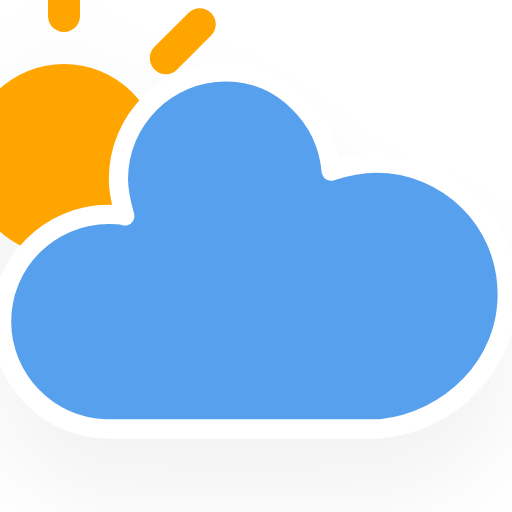
t = 0.00 s
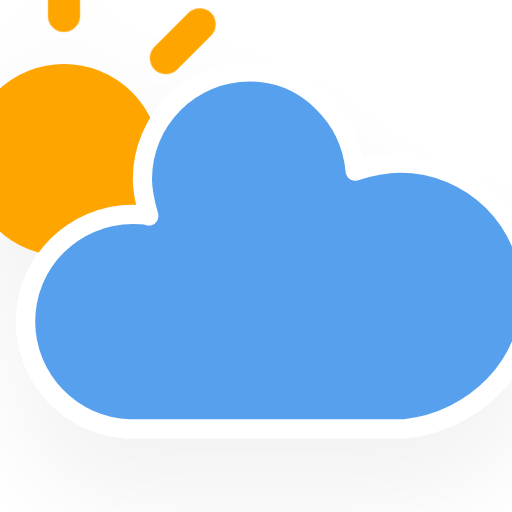
t = 1.13 s
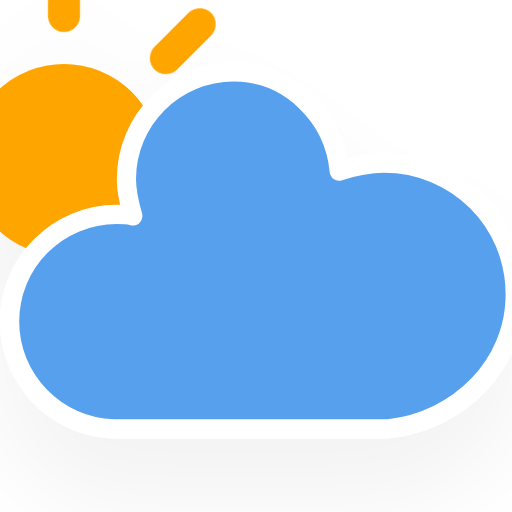
t = 3.38 s
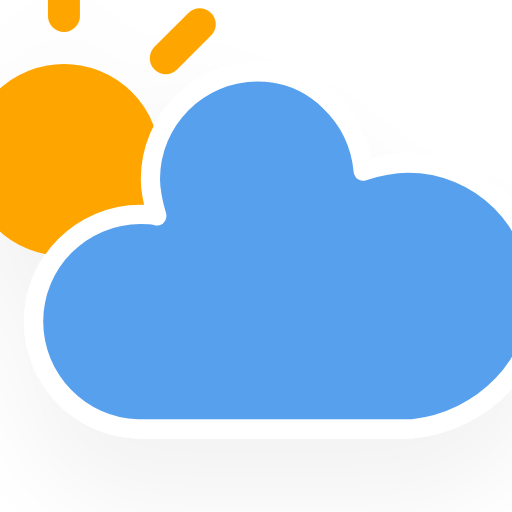
t = 4.50 s
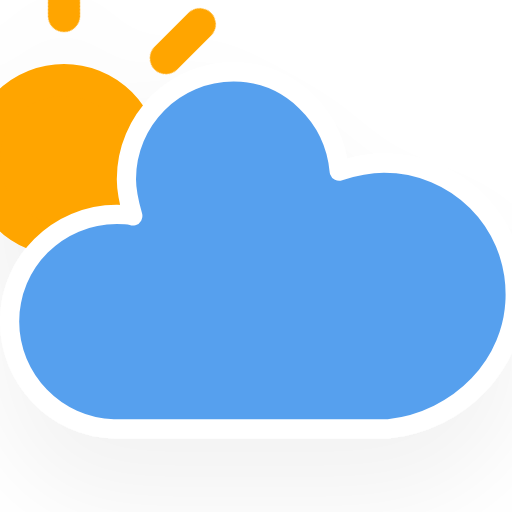
t = 5.63 s
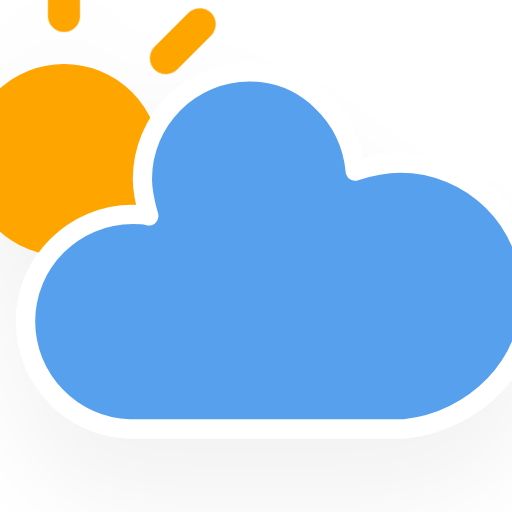
t = 7.88 s

The animated SVG that drew these frames (rendered in a browser with its animation timeline set to each time). Animation: 3 CSS @keyframes rules; one cycle of 9.00 s, repeats indefinitely.

<?xml version="1.0" encoding="utf-8"?>
<!-- (c) ammap.com | SVG weather icons -->
<svg
    version="1.1"
    xmlns="http://www.w3.org/2000/svg"
    xmlns:xlink="http://www.w3.org/1999/xlink"
    width="64"
    height="64"
    viewBox="16 16 32 32">
    <defs>
        <filter id="blur" width="200%" height="200%">
            <feGaussianBlur in="SourceAlpha" stdDeviation="3"/>
            <feOffset dx="0" dy="4" result="offsetblur"/>
            <feComponentTransfer>
                <feFuncA type="linear" slope="0.05"/>
            </feComponentTransfer>
            <feMerge> 
                <feMergeNode/>
                <feMergeNode in="SourceGraphic"/> 
            </feMerge>
        </filter>
        <style type="text/css"><![CDATA[
/*
** CLOUDS
*/
@keyframes am-weather-cloud-2 {
  0% {
    -webkit-transform: translate(0px,0px);
       -moz-transform: translate(0px,0px);
        -ms-transform: translate(0px,0px);
            transform: translate(0px,0px);
  }

  50% {
    -webkit-transform: translate(2px,0px);
       -moz-transform: translate(2px,0px);
        -ms-transform: translate(2px,0px);
            transform: translate(2px,0px);
  }

  100% {
    -webkit-transform: translate(0px,0px);
       -moz-transform: translate(0px,0px);
        -ms-transform: translate(0px,0px);
            transform: translate(0px,0px);
  }
}

.am-weather-cloud-2 {
  -webkit-animation-name: am-weather-cloud-2;
     -moz-animation-name: am-weather-cloud-2;
          animation-name: am-weather-cloud-2;
  -webkit-animation-duration: 3s;
     -moz-animation-duration: 3s;
          animation-duration: 3s;
  -webkit-animation-timing-function: linear;
     -moz-animation-timing-function: linear;
          animation-timing-function: linear;
  -webkit-animation-iteration-count: infinite;
     -moz-animation-iteration-count: infinite;
          animation-iteration-count: infinite;
}

/*
** SUN
*/
@keyframes am-weather-sun {
  0% {
    -webkit-transform: rotate(0deg);
       -moz-transform: rotate(0deg);
        -ms-transform: rotate(0deg);
            transform: rotate(0deg);
  }

  100% {
    -webkit-transform: rotate(360deg);
       -moz-transform: rotate(360deg);
        -ms-transform: rotate(360deg);
            transform: rotate(360deg);
  }
}

.am-weather-sun {
  -webkit-animation-name: am-weather-sun;
     -moz-animation-name: am-weather-sun;
      -ms-animation-name: am-weather-sun;
          animation-name: am-weather-sun;
  -webkit-animation-duration: 9s;
     -moz-animation-duration: 9s;
      -ms-animation-duration: 9s;
          animation-duration: 9s;
  -webkit-animation-timing-function: linear;
     -moz-animation-timing-function: linear;
      -ms-animation-timing-function: linear;
          animation-timing-function: linear;
  -webkit-animation-iteration-count: infinite;
     -moz-animation-iteration-count: infinite;
      -ms-animation-iteration-count: infinite;
          animation-iteration-count: infinite;
}

@keyframes am-weather-sun-shiny {
  0% {
    stroke-dasharray: 3px 10px;
    stroke-dashoffset: 0px;
  }

  50% {
    stroke-dasharray: 0.1px 10px;
    stroke-dashoffset: -1px;
  }

  100% {
    stroke-dasharray: 3px 10px;
    stroke-dashoffset: 0px;
  }
}

.am-weather-sun-shiny line {
  -webkit-animation-name: am-weather-sun-shiny;
     -moz-animation-name: am-weather-sun-shiny;
      -ms-animation-name: am-weather-sun-shiny;
          animation-name: am-weather-sun-shiny;
  -webkit-animation-duration: 2s;
     -moz-animation-duration: 2s;
      -ms-animation-duration: 2s;
          animation-duration: 2s;
  -webkit-animation-timing-function: linear;
     -moz-animation-timing-function: linear;
      -ms-animation-timing-function: linear;
          animation-timing-function: linear;
  -webkit-animation-iteration-count: infinite;
     -moz-animation-iteration-count: infinite;
      -ms-animation-iteration-count: infinite;
          animation-iteration-count: infinite;
}
        ]]></style>
    </defs>
    <g filter="url(#blur)" id="cloudy-day-3">
        <g transform="translate(20,10)">
            <g transform="translate(0,16)">
                <g class="am-weather-sun">
                    <g>
                        <line fill="none" stroke="orange" stroke-linecap="round" stroke-width="2" transform="translate(0,9)" x1="0" x2="0" y1="0" y2="3"/>
                    </g>
                    <g transform="rotate(45)">
                        <line fill="none" stroke="orange" stroke-linecap="round" stroke-width="2" transform="translate(0,9)" x1="0" x2="0" y1="0" y2="3"/>
                    </g>
                    <g transform="rotate(90)">
                        <line fill="none" stroke="orange" stroke-linecap="round" stroke-width="2" transform="translate(0,9)" x1="0" x2="0" y1="0" y2="3"/>
                    </g>
                    <g transform="rotate(135)">
                        <line fill="none" stroke="orange" stroke-linecap="round" stroke-width="2" transform="translate(0,9)" x1="0" x2="0" y1="0" y2="3"/>
                    </g>
                    <g transform="rotate(180)">
                        <line fill="none" stroke="orange" stroke-linecap="round" stroke-width="2" transform="translate(0,9)" x1="0" x2="0" y1="0" y2="3"/>
                    </g>
                    <g transform="rotate(225)">
                        <line fill="none" stroke="orange" stroke-linecap="round" stroke-width="2" transform="translate(0,9)" x1="0" x2="0" y1="0" y2="3"/>
                    </g>
                    <g transform="rotate(270)">
                        <line fill="none" stroke="orange" stroke-linecap="round" stroke-width="2" transform="translate(0,9)" x1="0" x2="0" y1="0" y2="3"/>
                    </g>
                    <g transform="rotate(315)">
                        <line fill="none" stroke="orange" stroke-linecap="round" stroke-width="2" transform="translate(0,9)" x1="0" x2="0" y1="0" y2="3"/>
                    </g>
                </g>
                <circle cx="0" cy="0" fill="orange" r="5" stroke="orange" stroke-width="2"/>
            </g>
            <g class="am-weather-cloud-2">
                <path d="M47.7,35.4c0-4.6-3.7-8.2-8.2-8.2c-1,0-1.9,0.2-2.8,0.5c-0.3-3.4-3.1-6.2-6.6-6.2c-3.7,0-6.7,3-6.7,6.7c0,0.8,0.2,1.6,0.4,2.3    c-0.3-0.1-0.7-0.1-1-0.1c-3.7,0-6.7,3-6.7,6.7c0,3.6,2.9,6.6,6.5,6.7l17.2,0C44.2,43.3,47.7,39.8,47.7,35.4z" fill="#57A0EE" stroke="white" stroke-linejoin="round" stroke-width="1.2" transform="translate(-20,-11)"/>
            </g>
        </g>
    </g>
</svg>